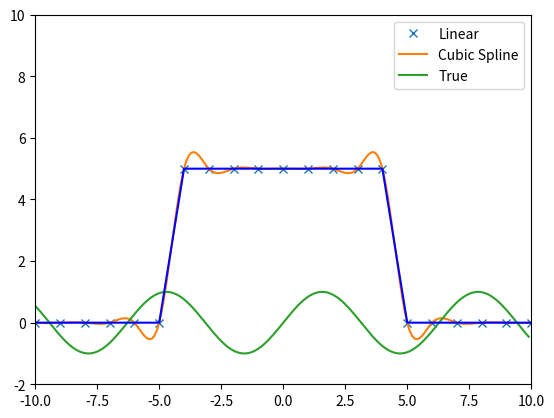

Reproduce this figure in Python.
import scipy.interpolate as scipy
import numpy as np
import matplotlib.pyplot as plt

x = [-10, -9, -8, -7, -6, -5, -4, -3, -2, -1, 0, 1, 2, 3, 4, 5, 6, 7, 8, 9, 10]
y = [0, 0, 0, 0, 0, 0, 5, 5, 5, 5, 5, 5, 5, 5, 5, 0, 0, 0, 0, 0, 0]

#approxitiom of my data with b-spline
tck = scipy.splrep(x, y, s=0)
xnew = np.arange(-10, 10, 0.1)
ynew = scipy.splev(xnew, tck, der=0)

plt.plot(x, y, 'x', xnew, ynew, xnew, np.sin(xnew), x, y, 'b')
plt.legend(['Linear', 'Cubic Spline', 'True'])
plt.axis([-10, 10, -2, 10])

plt.show()